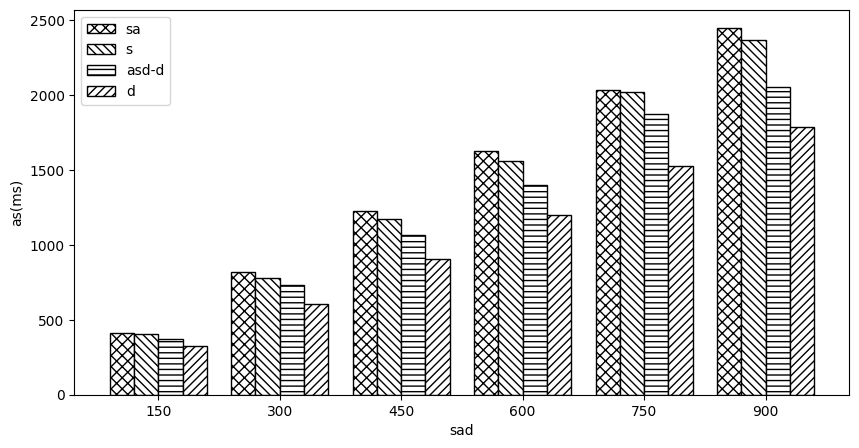

Source code (Python):
# -*- coding: utf-8 -*-
"""
Created on Tue Feb 25 21:03:37 2020

@author: Administrator
"""

import matplotlib.pyplot as plt
import matplotlib as mpl
import numpy as np

mpl.rcParams["font.sans-serif"] = ["SimHei"]
mpl.rcParams["axes.unicode_minus"] = False

x = np.arange(6)
# 0.4123991666666681 0.8188238888888899 1.2291874999999997 1.6318033333333282 2.03814166666668 2.4495950000000035
y = [412, 819, 1229, 1631, 2038, 2449]
# 0.4080783333333348 0.7815150000000014 1.1771074999999982 2.02242916666668  1.5612211111111043 2.3713766666666696
y1 = [408, 781, 1177, 1561, 2022, 2371]
# 0.3774591666666686 0.7317222222222239 1.067866666666637 1.4023366666666575 1.8772958333333445  2.0522550000000034
y2 = [374, 731, 1067, 1402, 1877, 2052]
# 0.3236697222222235 0.6052666666666636 0.9045016666666665 1.200708888888883 1.5282444444444514 1.7856166666666637
y3 = [324, 605, 904, 1201, 1528, 1785]

bar_width = 0.2
tick_label = ["150", "300", "450", "600", "750", "900"]

patterns = ('/','//','-', '+', 'x', '\\', '\\\\', '*', 'o', 'O', '.')
plt.figure(figsize=(10, 5))

plt.bar(x, y, bar_width, align="center", color='w', edgecolor='k', hatch='xxx', label="sa", alpha=1.0)
plt.bar(x+bar_width, y1, bar_width, color='w', edgecolor='k', hatch='\\\\\\\\', align="center", label="s", alpha=1.0)
plt.bar(x+bar_width+bar_width, y2, bar_width, color='w', edgecolor='k', hatch='---', align="center", label="asd-d", alpha=1.0)
plt.bar(x+bar_width+bar_width+bar_width, y3, bar_width, color='w', edgecolor='k', hatch='////', align="center", label="d", alpha=1.0)

# plt.xlabel("The Number Of File")
# # plt.ylabel("Response Time(ms)")
plt.xlabel("sad")
plt.ylabel("as(ms)")

plt.xticks(x+bar_width+bar_width/2, tick_label)

plt.legend()

plt.savefig("2.jpg")

plt.show()
